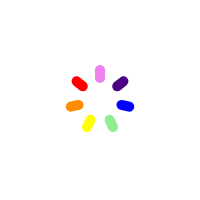
t = 0.00 s
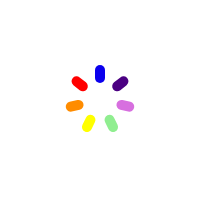
t = 1.55 s
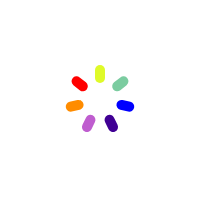
t = 3.10 s
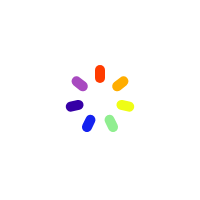
t = 4.64 s
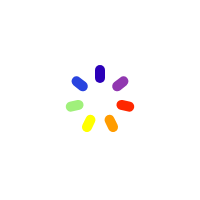
t = 6.19 s
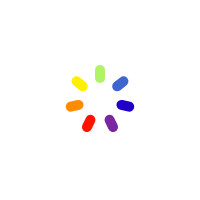
t = 7.74 s

The animated SVG that drew these frames (rendered in a browser with its animation timeline set to each time). Animation: 7 SMIL elements (animate=7); one cycle of 9.29 s, repeats indefinitely.

<svg width="200px" height="200px" xmlns="http://www.w3.org/2000/svg" xmlns:xlink="http://www.w3.org/1999/xlink" xml:space="preserve"><g><line x1="100.00" y1="70.00" x2="100.00" y2="78.00" stroke-width="10" stroke="violet" stroke-linecap="round"><animate dur="5000ms" repeatCount="indefinite" attributeName="stroke" values="violet;indigo;blue;lightgreen;yellow;darkorange;red" begin="0ms"></animate></line><line x1="123.45" y1="81.30" x2="117.20" y2="86.28" stroke-width="10" stroke="indigo" stroke-linecap="round"><animate dur="5000ms" repeatCount="indefinite" attributeName="stroke" values="violet;indigo;blue;lightgreen;yellow;darkorange;red" begin="714.2857142857143ms"></animate></line><line x1="129.25" y1="106.68" x2="121.45" y2="104.90" stroke-width="10" stroke="blue" stroke-linecap="round"><animate dur="5000ms" repeatCount="indefinite" attributeName="stroke" values="violet;indigo;blue;lightgreen;yellow;darkorange;red" begin="1428.5714285714287ms"></animate></line><line x1="113.02" y1="127.03" x2="109.55" y2="119.82" stroke-width="10" stroke="lightgreen" stroke-linecap="round"><animate dur="5000ms" repeatCount="indefinite" attributeName="stroke" values="violet;indigo;blue;lightgreen;yellow;darkorange;red" begin="2142.857142857143ms"></animate></line><line x1="86.98" y1="127.03" x2="90.45" y2="119.82" stroke-width="10" stroke="yellow" stroke-linecap="round"><animate dur="5000ms" repeatCount="indefinite" attributeName="stroke" values="violet;indigo;blue;lightgreen;yellow;darkorange;red" begin="2857.1428571428573ms"></animate></line><line x1="70.75" y1="106.68" x2="78.55" y2="104.90" stroke-width="10" stroke="darkorange" stroke-linecap="round"><animate dur="5000ms" repeatCount="indefinite" attributeName="stroke" values="violet;indigo;blue;lightgreen;yellow;darkorange;red" begin="3571.4285714285716ms"></animate></line><line x1="76.55" y1="81.30" x2="82.80" y2="86.28" stroke-width="10" stroke="red" stroke-linecap="round"><animate dur="5000ms" repeatCount="indefinite" attributeName="stroke" values="violet;indigo;blue;lightgreen;yellow;darkorange;red" begin="4285.714285714286ms"></animate></line></g></svg>